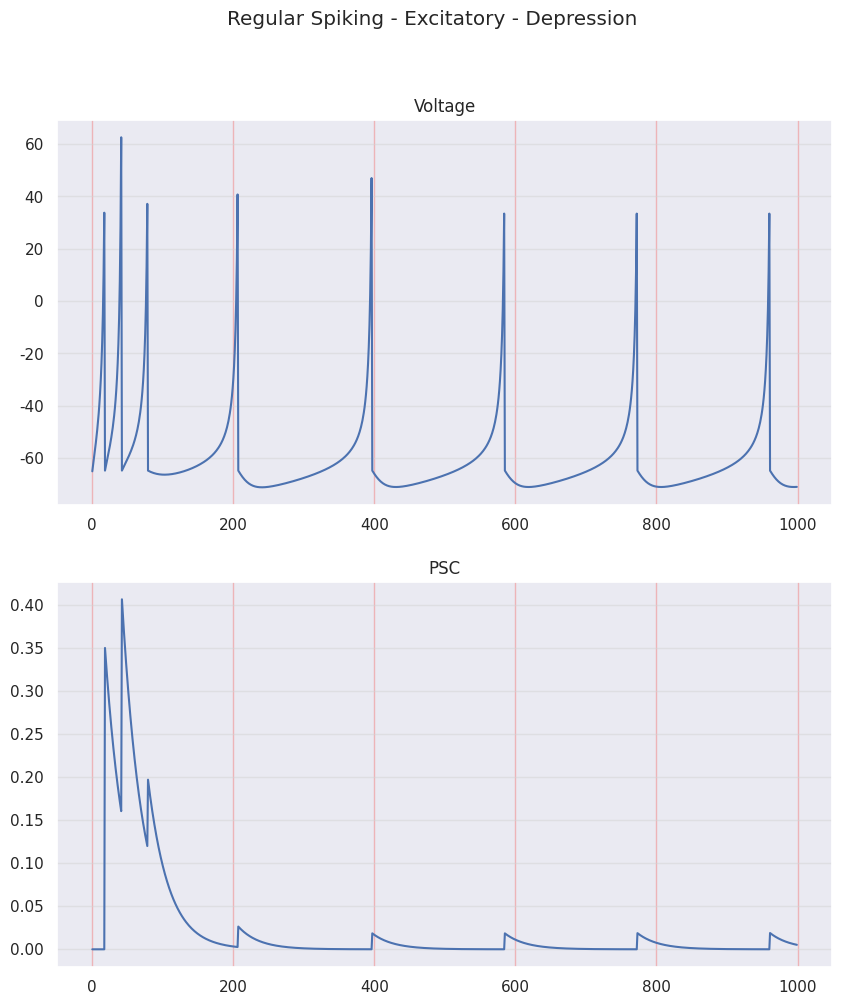
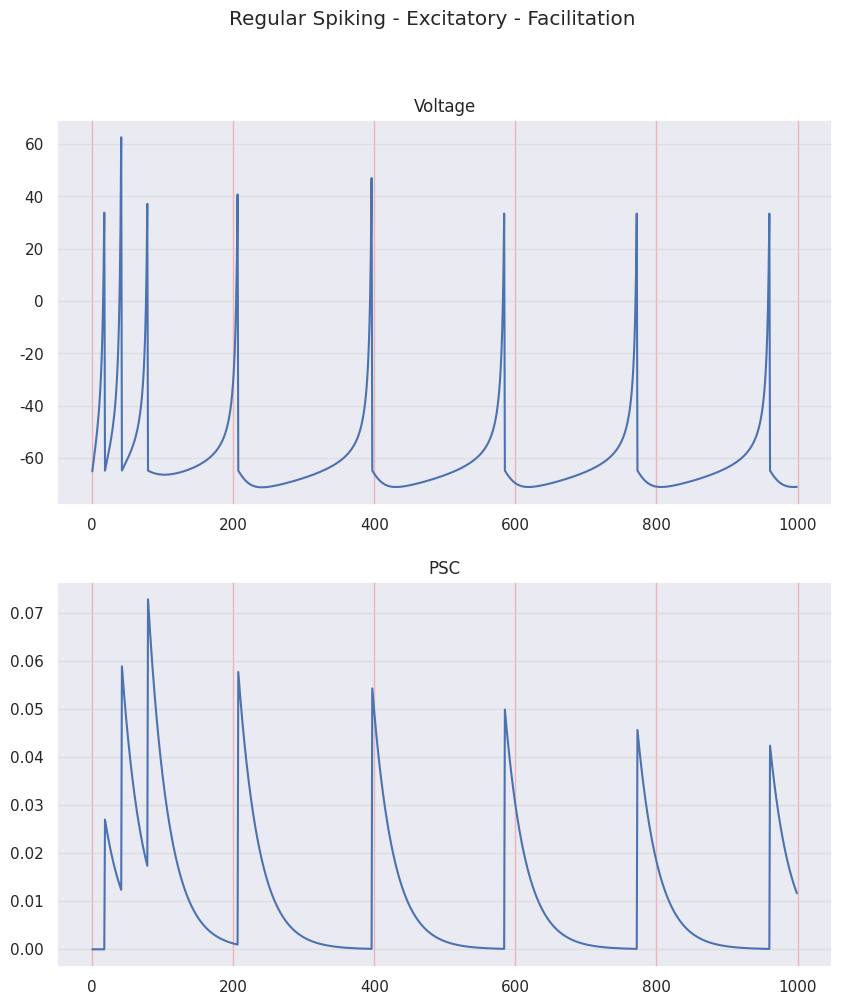
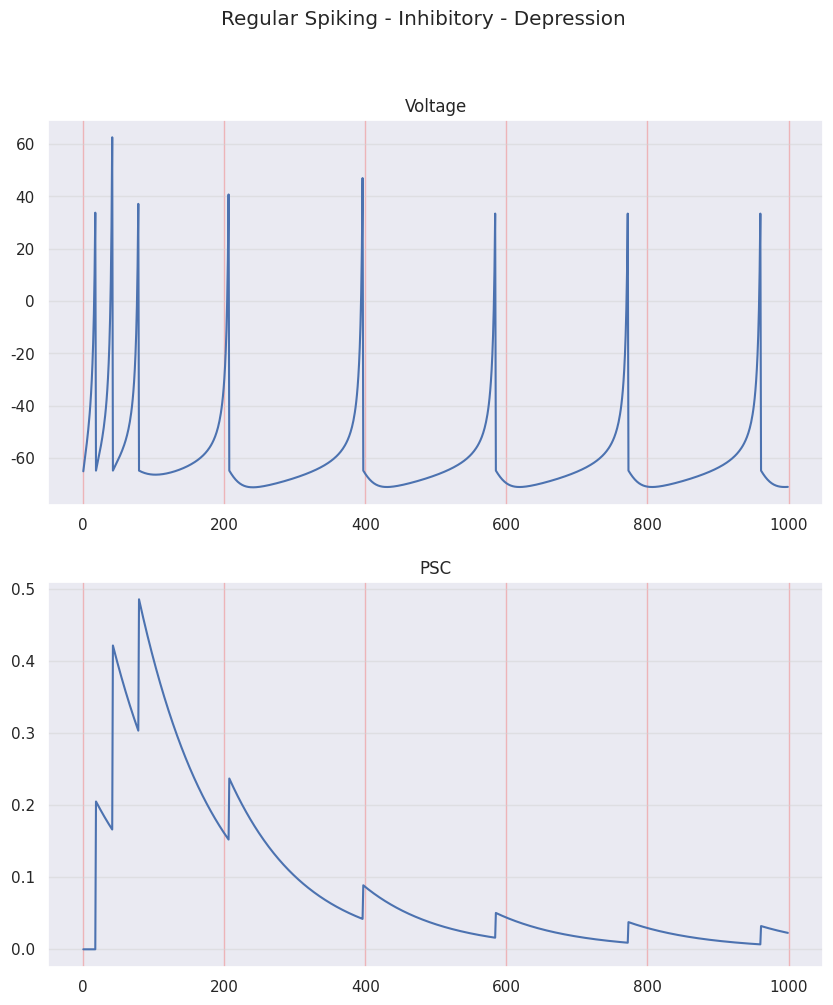
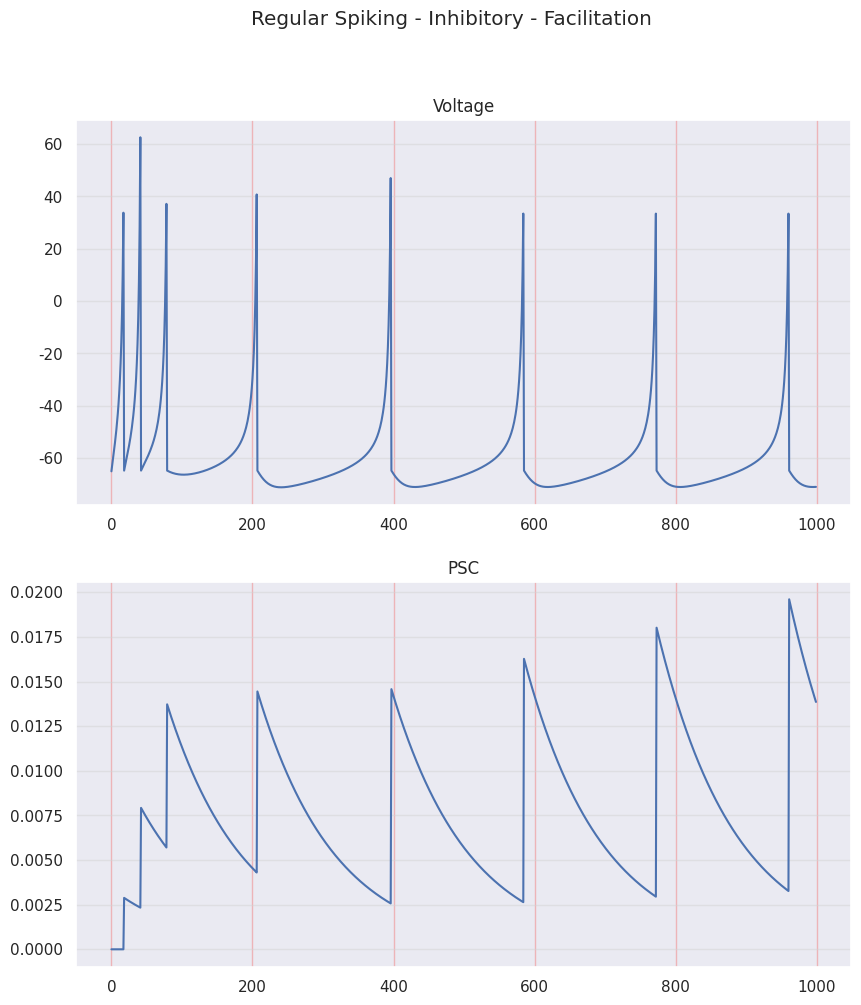

The script that saved these images, in order:
"""
TM SYNAPSE MODEL - REGULAR SPIKING NEURON - EXCITATORY

STF - Short Term Facilitation
STD - Short Term Depression

R - Recovered state - synaptic efficacy
u - Utilization state - synaptic efficacy

[redacted]
"""
import matplotlib.pyplot as plt
import numpy as np
from random import seed, random
import seaborn as sns
sns.set()

seed(1)
random_factor = random()

# =============================================================================
# PARAMETERS
# =============================================================================

ms = 100           # 1 second in miliseconds
dt = 0.1           # time step = 1ms
sim_time = 100
sim_steps = int(sim_time/dt)    # 1 second in miliseconds
time = np.arange(1, sim_steps)

# Izhikevich neuron model
vp = 30     # voltage peak
vr = -65    # voltage threshold
rs_params = {'a': 0.02, 'b': 0.2, 'c': -65, 'd': 8}  # Regular Spiking

a_rs = rs_params['a']
b_rs = rs_params['b']
c_rs = rs_params['c'] + 15*random_factor**2
d_rs = rs_params['d'] - 6*random_factor**2

I_rs = 3.5*7

# Tsodkys and Markram synapse model
t_s_E = 3         # decay time constante of I (PSC current)
t_s_I = 11        # decay time constante of I (PSC current)

# Should sum to 100% (70% + 30%)
## Depression synapses parameters for excitatory synapses
t_f_E_D = 17
t_d_E_D = 671
U_E_D = 0.5
A_E_D = 0.7

## Facilitation synapses parameters for excitatory synapses
t_f_E_F = 670
t_d_E_F = 138
U_E_F = 0.09
A_E_F = 0.3

# Should sum to 100% (82% + 18%)
## Depression synapses parameters for inhibitory synapses
t_f_I_D = 21
t_d_I_D = 706
U_I_D = 0.25
A_I_D = 0.82

## Facilitation synapses parameters for inhibitory synapses
t_f_I_F = 376
t_d_I_F = 45
U_I_F = 0.016
A_I_F = 0.18

# =============================================================================
# VARIABLES
# =============================================================================
R_E_D = np.zeros((1, sim_steps)) # R for Excitatory Depression
u_E_D = np.zeros((1, sim_steps)) # u for Excitatory Depression
I_E_D = np.zeros((1, sim_steps)) # I for Excitatory Depression
R_E_D[0][0] = 1

R_E_F = np.zeros((1, sim_steps)) # R for Excitatory Facilitation
u_E_F = np.zeros((1, sim_steps)) # u for Excitatory Facilitation
I_E_F = np.zeros((1, sim_steps)) # I for Excitatory Facilitation
R_E_F[0][0] = 1

R_I_D = np.zeros((1, sim_steps)) # R for Inhibitory Depression
u_I_D = np.zeros((1, sim_steps)) # u for Inhibitory Depression
I_I_D = np.zeros((1, sim_steps)) # I for Inhibitory Depression
R_I_D[0][0] = 1

R_I_F = np.zeros((1, sim_steps)) # R for Inhibitory Facilitation
u_I_F = np.zeros((1, sim_steps)) # u for Inhibitory Facilitation
I_I_F = np.zeros((1, sim_steps)) # I for Inhibitory Facilitation
R_I_F[0][0] = 1

n_rs = 1  # number of RS neurons

v_rs = np.zeros((n_rs, sim_steps)); v_rs[0][0] = vr
u_rs = np.zeros((n_rs, sim_steps)); u_rs[0][0] = vr*rs_params['b']

PSC_E_D = np.zeros((n_rs, sim_steps))
PSC_E_F = np.zeros((n_rs, sim_steps))
PSC_I_D = np.zeros((n_rs, sim_steps))
PSC_I_F = np.zeros((n_rs, sim_steps))

# =============================================================================
# EQUATIONS IN FORM OF FUNCTIONS
# =============================================================================

def print_signal(signal, title):
    plt.figure(1)
    plt.suptitle(title)
    plt.plot(signal, 'b')
    plt.grid(True)
    plt.show()

def print_comparison(voltage, PSC, title):
    fig, (ax1, ax2) = plt.subplots(2, figsize=(10, 11))
    fig.suptitle(title)
    ax1.set_title('Voltage')
    ax1.yaxis.grid(True, linestyle='-', which='major', color='lightgrey',
                   alpha=0.5)
    ax1.xaxis.grid(True, linestyle='-', which='major', color='lightcoral',
                   alpha=0.5)
    ax2.set_title('PSC')
    ax2.yaxis.grid(True, linestyle='-', which='major', color='lightgrey',
                   alpha=0.5)
    ax2.xaxis.grid(True, linestyle='-', which='major', color='lightcoral',
                   alpha=0.5)

    ax1.plot(voltage)
    ax2.plot(PSC)
    
def izhikevich_dvdt(v, u, I):
    return 0.04*v**2 + 5*v + 140 - u + I

def izhikevich_dudt(v, u, a, b):
    return a*(b*v - u)

def synapse_utilization(u, tau_f, U, AP, dt):
    return -(dt/tau_f)*u + U*(1 - u)*AP

def synapse_recovery(R, tau_d, u_next, AP, dt):
    return (dt/tau_d)*(1 - R) - u_next*R*AP

def synapse_current(I, tau_s, A, R, u_next, AP, dt):
    return -(dt/tau_s)*I + A*R*u_next*AP

# =============================================================================
# MAIN - STD
# =============================================================================
for t in time:
    # RS NEURON - Excitatory
    AP_aux = 0
    for i in range(n_rs):
        v_aux_rs = 1*v_rs[i][t - 1]
        u_aux_rs = 1*u_rs[i][t - 1]
        # Synapse var - Excitatory - Depression
        syn_u_aux_E_D = 1*u_E_D[i][t - 1]
        syn_R_aux_E_D = 1*R_E_D[i][t - 1]
        syn_I_aux_E_D = 1*I_E_D[i][t - 1]
        # Synapse var - Excitatory - Facilitation
        syn_u_aux_E_F = 1*u_E_F[i][t - 1]
        syn_R_aux_E_F = 1*R_E_F[i][t - 1]
        syn_I_aux_E_F = 1*I_E_F[i][t - 1]
        # Synapse var - Inhibitory - Depression
        syn_u_aux_I_D = 1*u_I_D[i][t - 1]
        syn_R_aux_I_D = 1*R_I_D[i][t - 1]
        syn_I_aux_I_D = 1*I_I_D[i][t - 1]
        # Synapse var - Inhibitory - Faciliation
        syn_u_aux_I_F = 1*u_I_F[i][t - 1]
        syn_R_aux_I_F = 1*R_I_F[i][t - 1]
        syn_I_aux_I_F = 1*I_I_F[i][t - 1]        
                
        # Neuron - FS - Excitatory
        if (v_aux_rs >= vp):
            AP_aux = 1
            v_aux_rs = v_rs[i][t]
            v_rs[i][t] = c_rs
            u_rs[i][t] = u_aux_rs + d_rs
        else:
            AP_aux = 0
            dv_rs = izhikevich_dvdt(v = v_aux_rs, u = u_aux_rs, I = I_rs)
            du_rs = izhikevich_dudt(v = v_aux_rs, u = u_aux_rs, a = a_rs, b = b_rs)
        
            v_rs[i][t] = v_aux_rs + dt*dv_rs
            u_rs[i][t] = u_aux_rs + dt*du_rs
            
        # Synapse - Excitatory - Depression
        syn_du_E_D = synapse_utilization(u = syn_u_aux_E_D, 
                                         tau_f = t_f_E_D, 
                                         U = U_E_D, 
                                         AP = AP_aux, 
                                         dt = dt)
        u_E_D[i][t] = syn_u_aux_E_D + syn_du_E_D
        
        syn_dR_E_D = synapse_recovery(R = syn_R_aux_E_D, 
                                  tau_d = t_d_E_D, 
                                  u_next = u_E_D[i][t], 
                                  AP = AP_aux, 
                                  dt = dt)
        R_E_D[i][t] = syn_R_aux_E_D + syn_dR_E_D
        
        syn_dI_E_D = synapse_current(I = syn_I_aux_E_D, 
                                 tau_s = t_s_E, 
                                 A = A_E_D, 
                                 R = syn_R_aux_E_D, 
                                 u_next = u_E_D[i][t], 
                                 AP = AP_aux, 
                                 dt = dt)
        I_E_D[i][t] = syn_I_aux_E_D + syn_dI_E_D
        PSC_E_D[i][t] = I_E_D[i][t]
        
        # Synapse - Excitatory - Facilitation
        syn_du_E_F = synapse_utilization(u = syn_u_aux_E_F, 
                                          tau_f = t_f_E_F, 
                                          U = U_E_F, 
                                          AP = AP_aux, 
                                          dt = dt)
        u_E_F[i][t] = syn_u_aux_E_F + syn_du_E_F
        
        syn_dR_E_F = synapse_recovery(R = syn_R_aux_E_F, 
                                      tau_d = t_d_E_F, 
                                      u_next = u_E_F[i][t], 
                                      AP = AP_aux, 
                                      dt = dt)
        R_E_F[i][t] = syn_R_aux_E_F + syn_dR_E_F
        
        syn_dI_E_F = synapse_current(I = syn_I_aux_E_F, 
                                      tau_s = t_s_E, 
                                      A = A_E_F, 
                                      R = syn_R_aux_E_F, 
                                      u_next = u_E_F[i][t], 
                                      AP = AP_aux, 
                                      dt = dt)
        I_E_F[i][t] = syn_I_aux_E_F + syn_dI_E_F
        PSC_E_F[i][t] = I_E_F[i][t]
        
        # Synapse - Inhibitory - Depression
        syn_du_I_D = synapse_utilization(u = syn_u_aux_I_D, 
                                          tau_f = t_f_I_D, 
                                          U = U_I_D, 
                                          AP=AP_aux, 
                                          dt = dt)
        u_I_D[i][t] = syn_u_aux_I_D + syn_du_I_D
        
        syn_dR_I_D = synapse_recovery(R = syn_R_aux_I_D, 
                                  tau_d = t_d_I_D, 
                                  u_next = u_I_D[i][t], 
                                  AP = AP_aux, 
                                  dt = dt)
        R_I_D[i][t] = syn_R_aux_I_D + syn_dR_I_D
        
        syn_dI_I_D = synapse_current(I = syn_I_aux_I_D, 
                                  tau_s = t_s_I, 
                                  A = A_I_D, 
                                  R = syn_R_aux_I_D, 
                                  u_next = u_I_D[i][t], 
                                  AP = AP_aux, 
                                  dt = dt)
        I_I_D[i][t] = syn_I_aux_I_D + syn_dI_I_D
        PSC_I_D[i][t] = I_I_D[i][t]
        
        # Synapse - Inhibitory - Facilitation
        syn_du_I_F = synapse_utilization(u = syn_u_aux_I_F, 
                                          tau_f = t_f_I_F, 
                                          U = U_I_F, 
                                          AP=AP_aux, 
                                          dt = dt)
        u_I_F[i][t] = syn_u_aux_I_F + syn_du_I_F
        
        syn_dR_I_F = synapse_recovery(R = syn_R_aux_I_F, 
                                      tau_d = t_d_I_F, 
                                      u_next = u_I_F[i][t], 
                                      AP = AP_aux, 
                                      dt = dt)
        R_I_F[i][t] = syn_R_aux_I_F + syn_dR_I_F
        
        syn_dI_I_F = synapse_current(I = syn_I_aux_I_F, 
                                      tau_s = t_s_I, 
                                      A = A_I_F, 
                                      R = syn_R_aux_I_F, 
                                      u_next = u_I_F[i][t], 
                                      AP = AP_aux, 
                                      dt = dt)
        I_I_F[i][t] = syn_I_aux_I_F + syn_dI_I_F
        PSC_I_F[i][t] = I_I_F[i][t]


print_comparison(voltage = v_rs[0], PSC = PSC_E_D[0], title = 'Regular Spiking - Excitatory - Depression')
print_comparison(voltage = v_rs[0], PSC = PSC_E_F[0], title = 'Regular Spiking - Excitatory - Facilitation')
print_comparison(voltage = v_rs[0], PSC = PSC_I_D[0], title = 'Regular Spiking - Inhibitory - Depression')
print_comparison(voltage = v_rs[0], PSC = PSC_I_F[0], title = 'Regular Spiking - Inhibitory - Facilitation')
